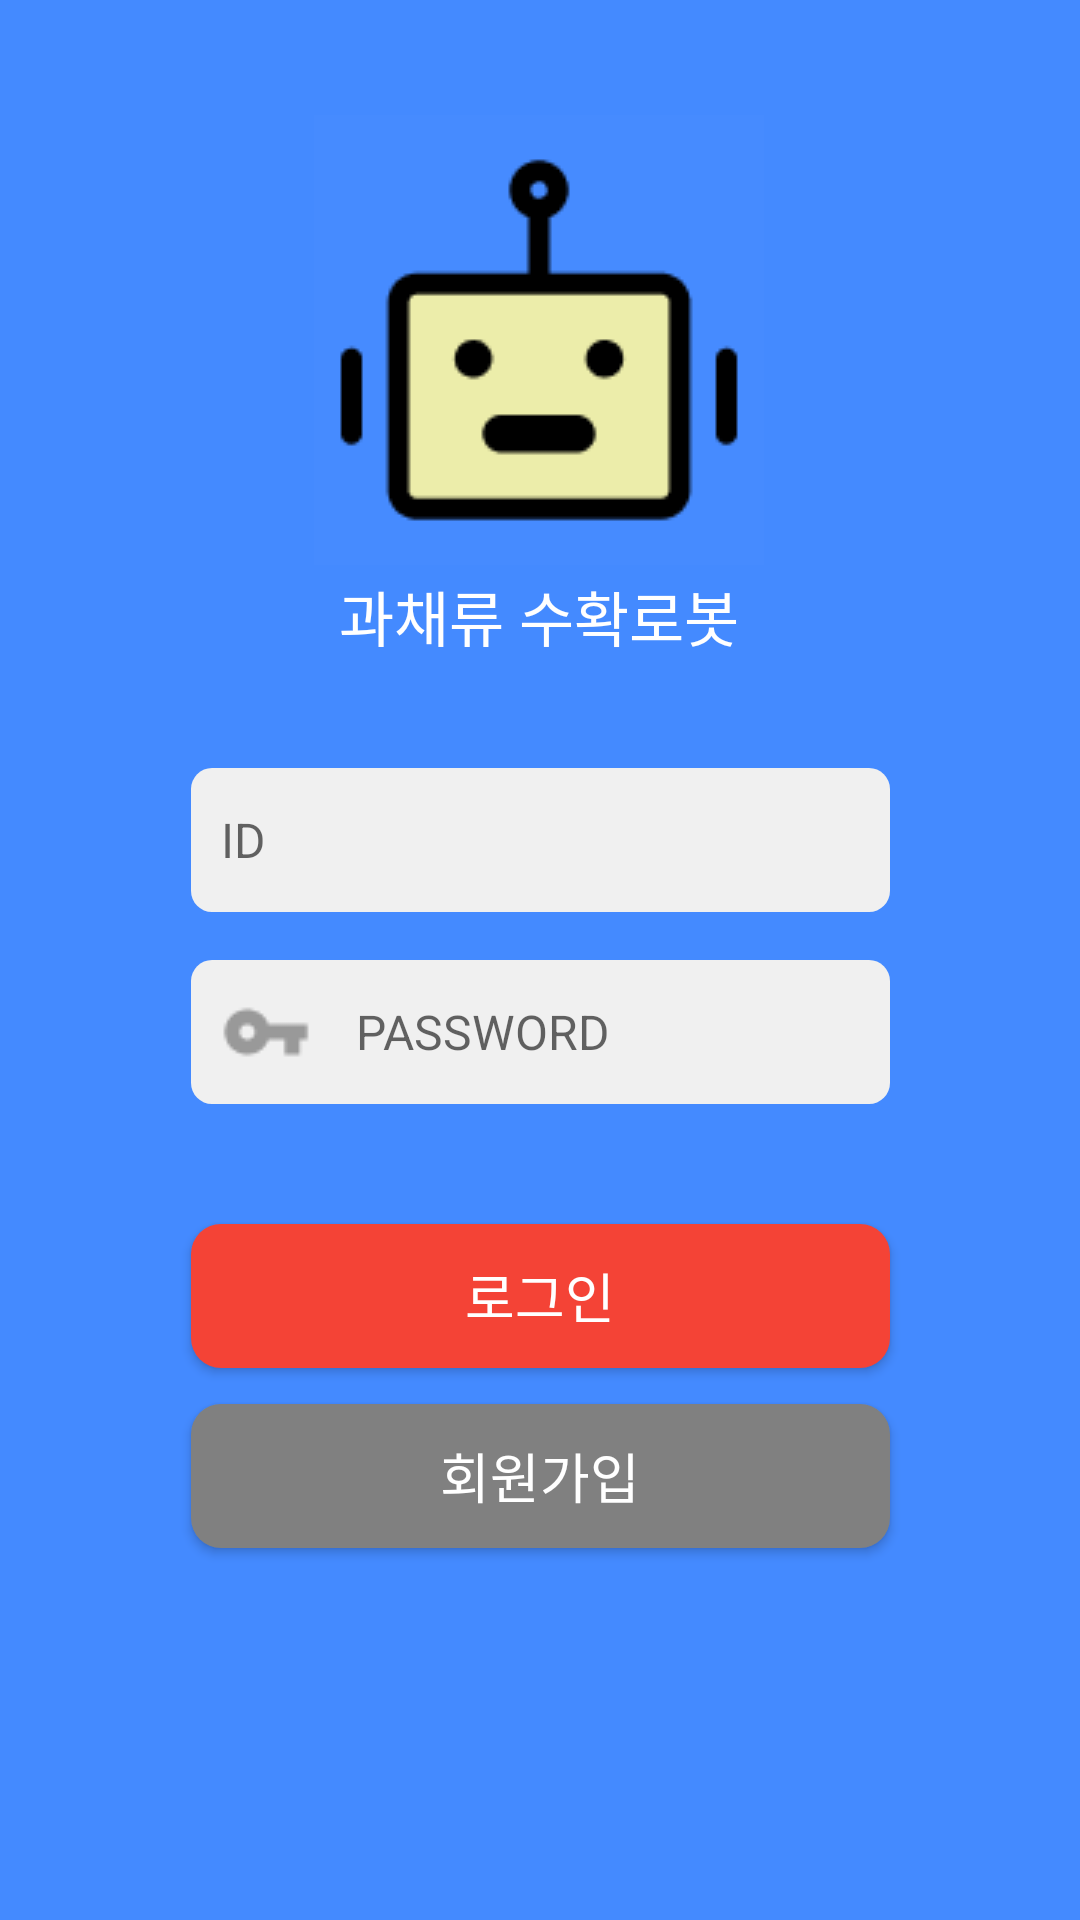

This screen was rendered from an Android layout file. Write that file and the resources it references.
<!-- AndroidManifest.xml: application theme AppTheme -->
<!-- res/layout/activity_main.xml -->
<?xml version="1.0" encoding="utf-8"?>
<androidx.constraintlayout.widget.ConstraintLayout xmlns:android="http://schemas.android.com/apk/res/android"
    xmlns:app="http://schemas.android.com/apk/res-auto"
    xmlns:tools="http://schemas.android.com/tools"
    android:layout_width="match_parent"
    android:layout_height="match_parent"
    android:background="@color/colorPrimary"
    tools:context=".MainActivity">


    <ImageView
        android:id="@+id/imageView"
        android:layout_width="wrap_content"
        android:layout_height="wrap_content"
        android:src="@drawable/robot_icon"
        app:layout_constraintBottom_toTopOf="@+id/textView"
        app:layout_constraintEnd_toEndOf="parent"
        app:layout_constraintHorizontal_bias="0.498"
        app:layout_constraintStart_toStartOf="parent"
        app:layout_constraintTop_toTopOf="parent"
        app:layout_constraintVertical_bias="0.939" />

    <TextView
        android:id="@+id/textView"
        android:layout_width="wrap_content"
        android:layout_height="wrap_content"
        android:layout_marginBottom="36dp"
        android:gravity="center"
        android:text="@string/app_name"
        android:textColor="@color/white"
        android:textSize="20sp"
        app:layout_constraintBottom_toTopOf="@+id/edit_id"
        app:layout_constraintEnd_toEndOf="parent"
        app:layout_constraintHorizontal_bias="0.498"
        app:layout_constraintStart_toStartOf="parent" />

    <EditText
        android:id="@+id/edit_id"
        android:layout_width="233dp"
        android:layout_height="48dp"
        android:layout_marginBottom="16dp"
        android:background="@drawable/id_edittext_background"
        android:drawableLeft="@drawable/account_circle_icon"
        android:drawablePadding="15dp"
        android:paddingStart="10dp"
        android:ems="10"
        android:hint="ID"
        android:inputType="text"
        android:textSize="16sp"
        app:layout_constraintBottom_toTopOf="@+id/edit_password"
        app:layout_constraintEnd_toEndOf="parent"
        app:layout_constraintStart_toStartOf="parent" />

    <EditText
        android:id="@+id/edit_password"
        android:layout_width="233dp"
        android:layout_height="48dp"
        android:layout_marginBottom="40dp"
        android:background="@drawable/id_edittext_background"
        android:drawableLeft="@drawable/password_icon"
        android:drawablePadding="15dp"
        android:paddingStart="10dp"
        android:ems="10"
        android:hint="PASSWORD"
        android:textSize="16sp"
        android:inputType="textPassword"
        app:layout_constraintBottom_toTopOf="@+id/btn_signin"
        app:layout_constraintEnd_toEndOf="parent"
        app:layout_constraintStart_toStartOf="parent" />

    <Button
        android:id="@+id/btn_signin"
        android:layout_width="233dp"
        android:layout_height="48dp"
        android:layout_marginBottom="12dp"
        android:background="@drawable/signin_btn_background"
        android:gravity="center"
        android:text="로그인"
        android:textSize="18sp"
        android:textColor="@color/white"
        app:layout_constraintBottom_toTopOf="@+id/btn_signup"
        app:layout_constraintEnd_toEndOf="parent"
        app:layout_constraintStart_toStartOf="parent" />

    <Button
        android:id="@+id/btn_signup"
        android:layout_width="233dp"
        android:layout_height="48dp"
        android:layout_marginBottom="124dp"
        android:background="@drawable/signup_btn_background"
        android:gravity="center"
        android:text="회원가입"
        android:textSize="18sp"
        android:textColor="@color/white"
        app:layout_constraintBottom_toBottomOf="parent"
        app:layout_constraintEnd_toEndOf="parent"
        app:layout_constraintStart_toStartOf="parent" />


</androidx.constraintlayout.widget.ConstraintLayout>
<!-- resources referenced by this layout -->
<resources>
  <color name="colorPrimary">#448AFF</color>
  <color name="white">#FFFFFFFF</color>
  <!-- drawable id_edittext_background (drawable) -->
  <?xml version="1.0" encoding="utf-8"?>
  
  <selector xmlns:android="http://schemas.android.com/apk/res/android">
      <item>
          <shape android:shape="rectangle">
              <solid android:color="#F0F0F0" />
              <corners android:radius="7dp" />
          </shape>
      </item>
      <item android:right="10dp">
          <shape android:shape="rectangle">
              <solid android:color="#FFFFFF" />
              <corners android:radius="7dp" />
          </shape>
      </item>
  </selector>
  <!-- drawable signup_btn_background (drawable) -->
  <?xml version="1.0" encoding="utf-8"?>
  
  <selector xmlns:android="http://schemas.android.com/apk/res/android">
      <item android:state_pressed="true">
          <shape>
              <gradient android:startColor="#E6E6E6" android:endColor="#CCCCCC" android:angle="270"/>
              <solid android:color="#D32F2F" />
              <corners android:radius="10dp" />
              <padding android:left="10dp" android:top="10dp" android:right="10dp" android:bottom="10dp" />
          </shape>
      </item>
      <item>
          <shape>
              <solid android:color="#808080" />
              <corners android:radius="10dp" />
              <padding android:left="10dp" android:top="10dp" android:right="10dp" android:bottom="10dp" />
          </shape>
      </item>
      <item> <shape> <padding android:top="0dp" android:right="2dp" android:bottom="10dp" android:left="0dp" /> <corners android:radius="5dp" /> <solid android:color="#00CCCCCC" /> </shape> </item>
      <item> <shape> <padding android:top="0dp" android:right="2dp" android:bottom="10dp" android:left= "0dp" /> <corners android:radius="5dp" /> <solid android:color="#10CCCCCC" /> </shape> </item>
      <item> <shape> <padding android:top="0dp" android:right="2dp" android:bottom="10dp" android:left="0dp" /> <corners android:radius="5dp" /> <solid android:color="#20CCCCCC" /> </shape> </item>
      <item> <shape> <padding android:top="0dp" android:right="2dp" android:bottom="10dp" android:left="0dp" /> <corners android:radius="5dp" /> <solid android:color="#30CCCCCC" /> </shape> </item>
      <item> <shape> <padding android:top="0dp" android:right="2dp" android:bottom="10dp" android:left="0dp" /> <corners android:radius="5dp" /> <solid android:color="#50CCCCCC" /> </shape> </item>
  </selector>
  <string name="app_name">과채류 수확로봇 </string>
</resources>
